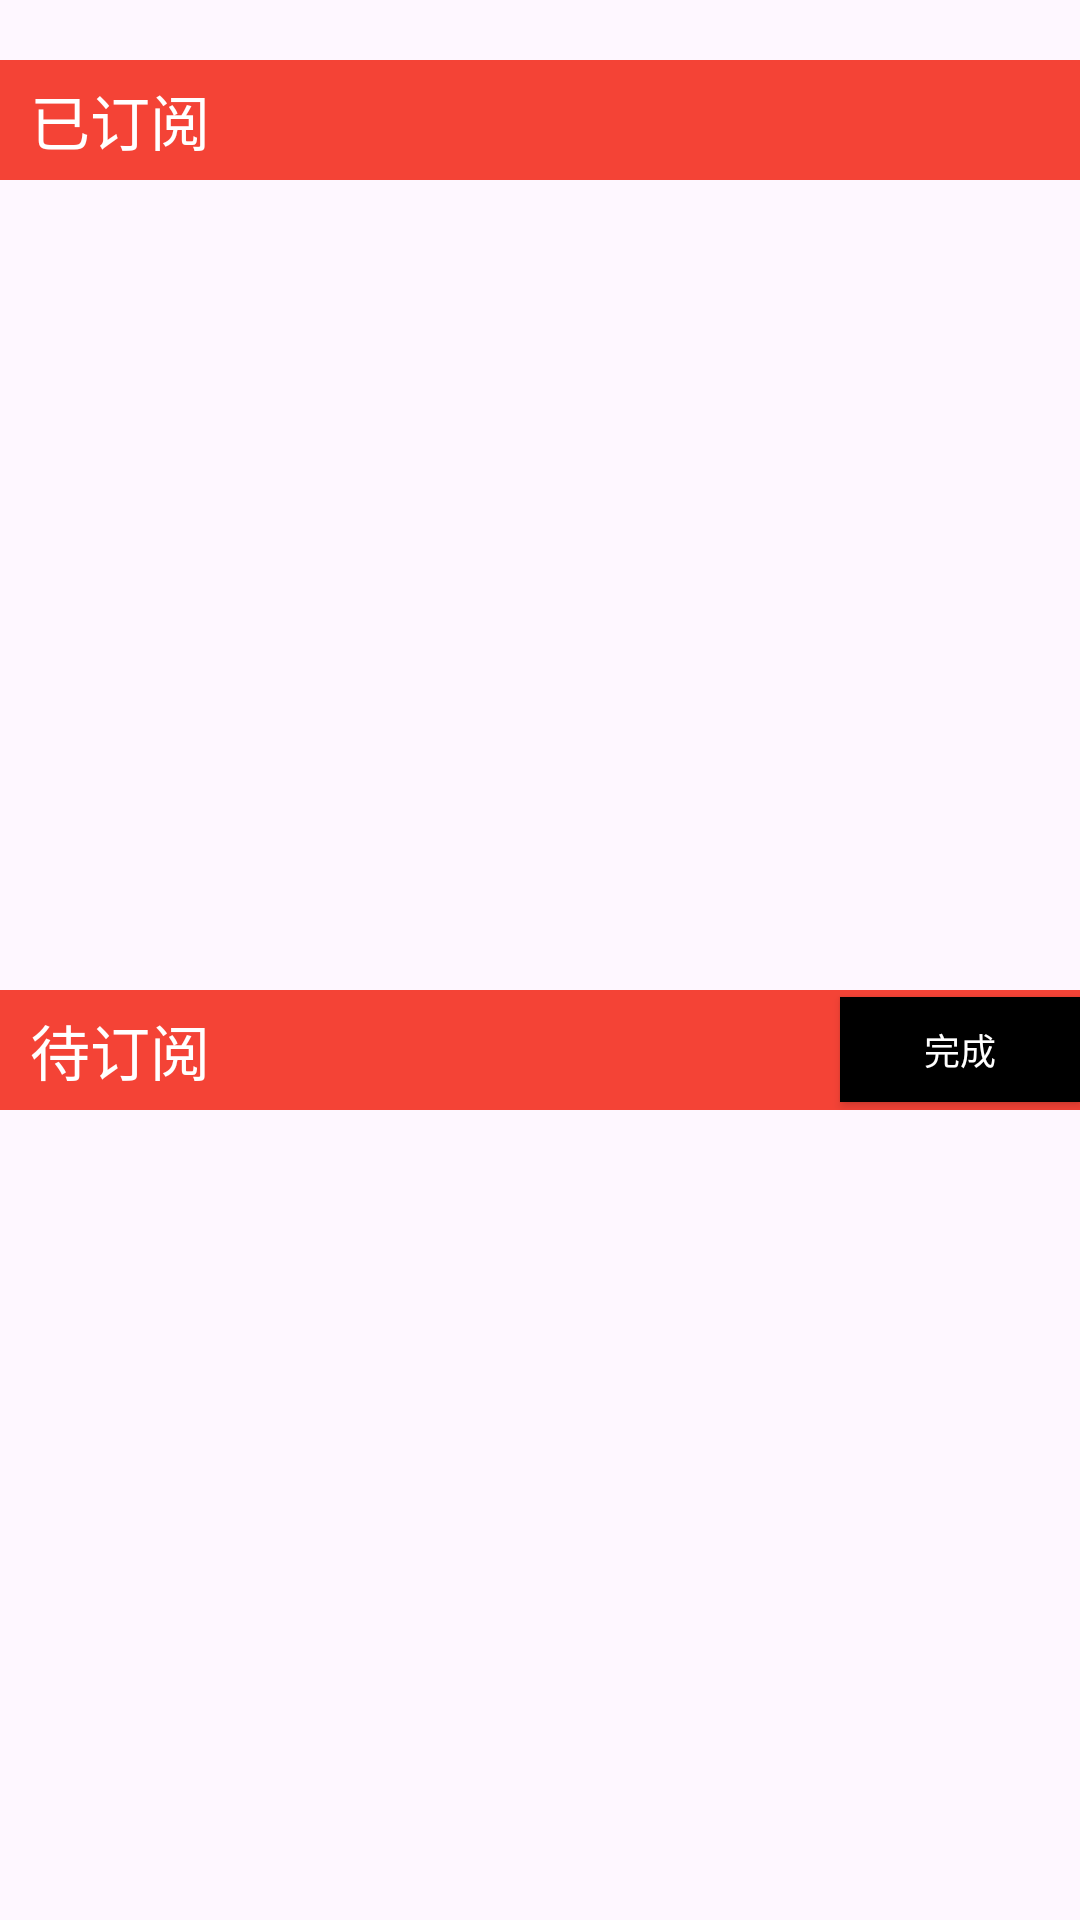

The Android layout XML behind this screen, and the referenced resources:
<!-- AndroidManifest.xml: application theme Theme.Androidnews -->
<!-- res/layout/activity_sort_manager.xml -->
<?xml version="1.0" encoding="utf-8"?>
<androidx.appcompat.widget.LinearLayoutCompat xmlns:android="http://schemas.android.com/apk/res/android"
    xmlns:app="http://schemas.android.com/apk/res-auto"
    xmlns:tools="http://schemas.android.com/tools"
    android:id="@+id/main"
    android:layout_width="match_parent"
    android:layout_height="match_parent"
    tools:context=".SortManagerActivity"
    android:orientation="vertical">


    <TextView
        android:layout_width="match_parent"
        android:layout_height="20dp"/>
    <TextView
        android:layout_width="match_parent"
        android:layout_height="40dp"
        android:text="已订阅"
        android:textColor="@color/white"
        android:gravity="center_vertical"
        android:paddingLeft="10dp"
        android:textSize="20dp"
        android:background="@color/red"/>

    <androidx.recyclerview.widget.RecyclerView
        android:id="@+id/rv_1"
        android:layout_width="match_parent"
        android:layout_height="match_parent"
        android:layout_gravity="center_horizontal"
        android:layout_weight="1"
        />

    <androidx.appcompat.widget.LinearLayoutCompat
        android:layout_width="match_parent"
        android:layout_height="wrap_content"
        android:background="@color/red"
        android:layout_gravity="center">

        <TextView
            android:layout_width="wrap_content"
            android:layout_height="40dp"
            android:gravity="center_vertical"
            android:layout_weight="1"
            android:text="待订阅"
            android:textColor="@color/white"
            android:background="@color/red"
            android:paddingLeft="10dp"
            android:textSize="20dp"
            />

        <Button
            android:id="@+id/btn_ok"
            android:layout_width="80dp"
            android:layout_height="35dp"
            android:text="完成"
            android:layout_gravity="center"
            android:textSize="12dp"
            android:textColor="@color/white"
            android:background="@color/black"
            />
    </androidx.appcompat.widget.LinearLayoutCompat>

    <androidx.recyclerview.widget.RecyclerView
        android:id="@+id/rv_2"
        android:layout_width="match_parent"
        android:layout_height="match_parent"
        android:layout_weight="1"
        android:layout_gravity="center_horizontal"
        />

</androidx.appcompat.widget.LinearLayoutCompat>
<!-- resources referenced by this layout -->
<resources>
  <color name="black">#FF000000</color>
  <color name="red">#F44336</color>
  <color name="white">#FFFFFFFF</color>
  <style name="Theme.Androidnews" parent="Base.Theme.Androidnews" />
  <style name="Base.Theme.Androidnews" parent="Theme.Material3.DayNight.NoActionBar">
          
          
      </style>
</resources>
